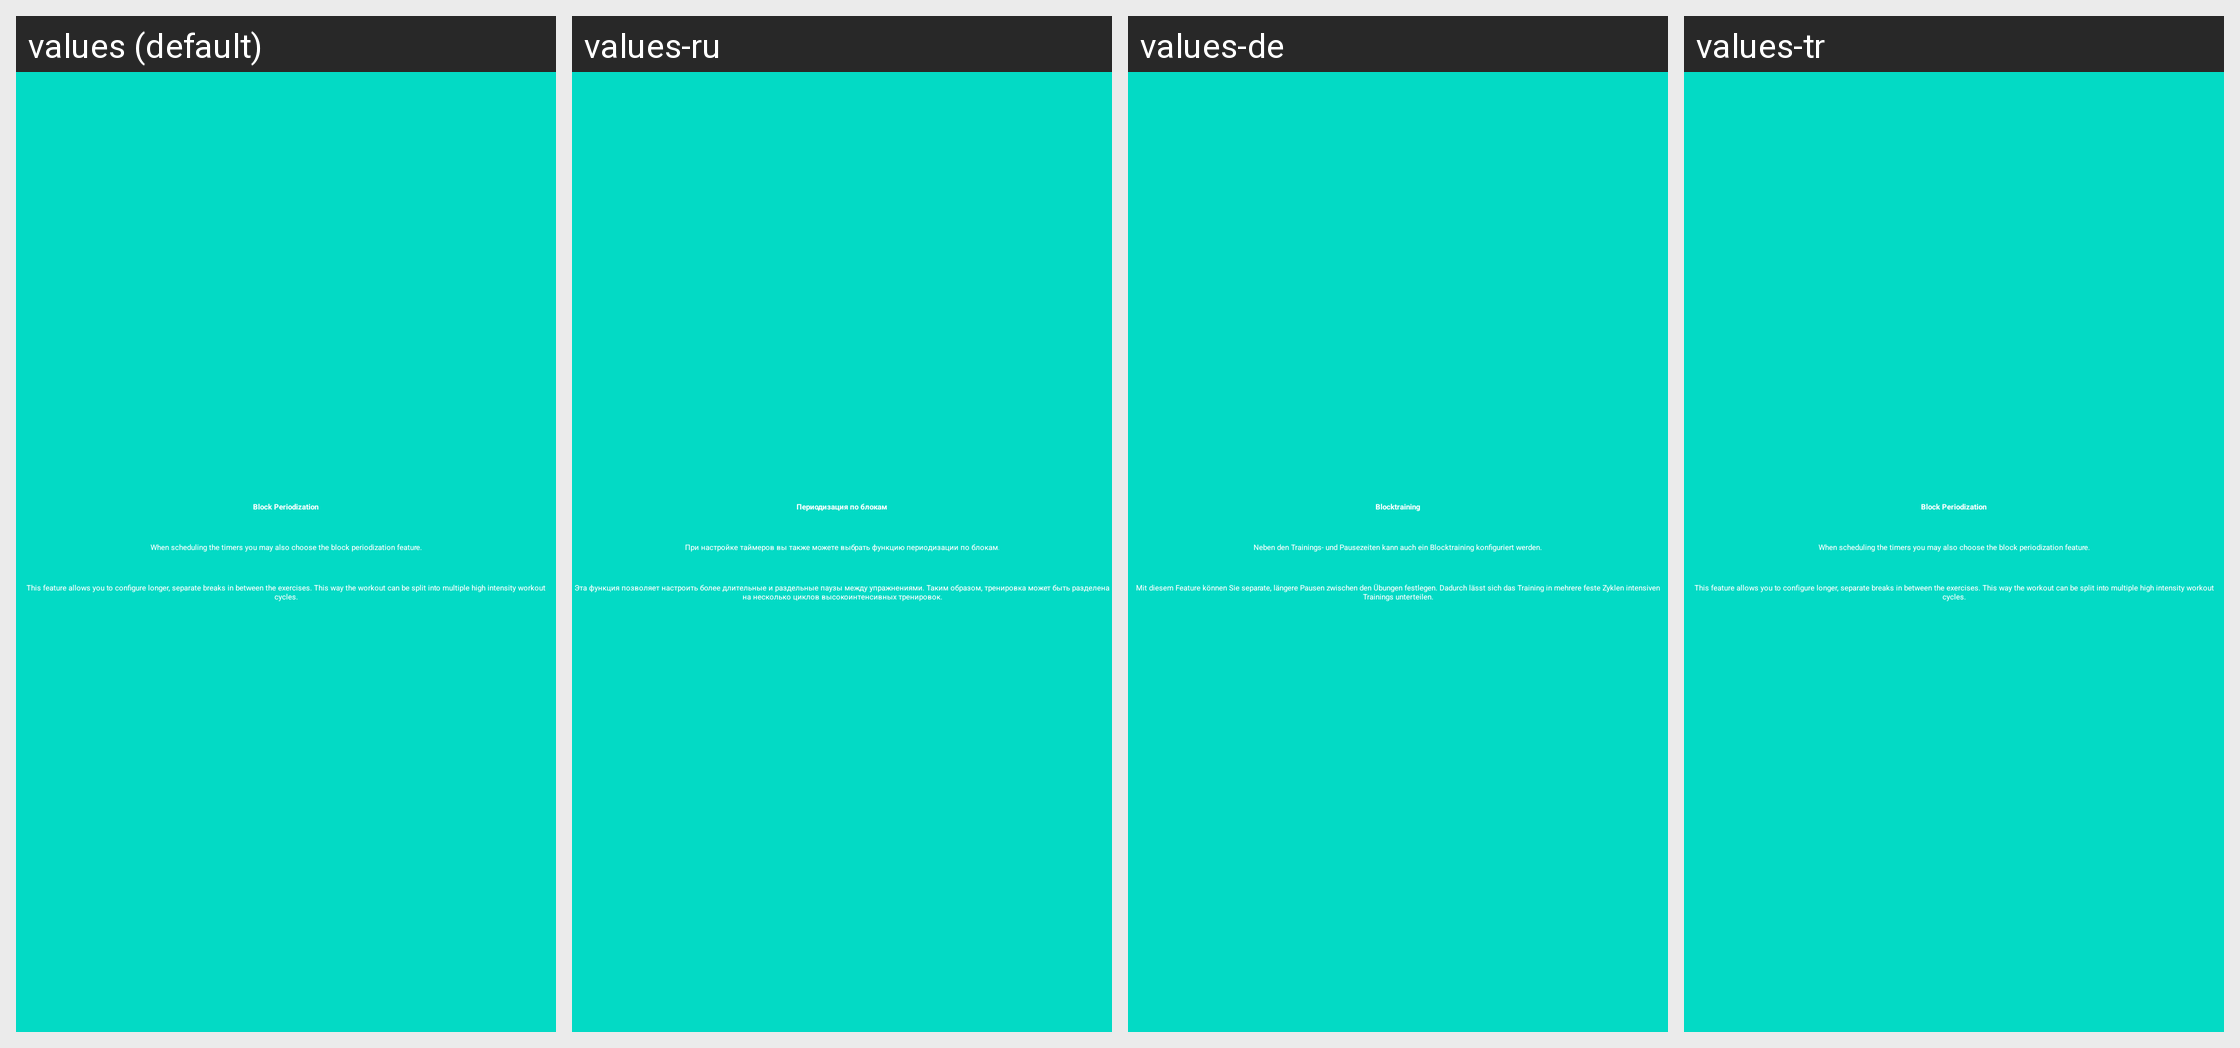

Here is an Android app screen in its default locale and in the app's own translations. Write out the translated-string differences for the strings that appear on this screen.
Android screen res/layout/tutorial_slide2.xml rendered under 4 locales, left to right: values (default), values-ru, values-de, values-tr. Device: Nexus 5 (rendered at 1080×1920; each locale shown at half size, 540×960, under a caption strip naming it); theme AppTheme.
Other locales in the repository, not shown: values-zh-rCN.
Strings drawn on this screen, with the default value and each locale's value (text and hints the layout hard-codes, and strings that could not be matched under every locale, appear in the picture but are not listed):

slide4_heading
  values: Block Periodization
  values-ru: Периодизация по блокам
  values-de: Blocktraining
  values-tr: Block Periodization  [not translated; the default value is used]

slide4_text_1
  values: When scheduling the timers you may also choose the block periodization feature.
  values-ru: При настройке таймеров вы также можете выбрать функцию периодизации по блокам.
  values-de: Neben den Trainings- und Pausezeiten kann auch ein Blocktraining konfiguriert werden.
  values-tr: When scheduling the timers you may also choose the block periodization feature.  [not translated; the default value is used]

slide4_text_2
  values: This feature allows you to configure longer, separate breaks in between the exercises. This way the workout can be split into multiple high intensity workout cycles.
  values-ru: Эта функция позволяет настроить более длительные и раздельные паузы между упражнениями. Таким образом, тренировка может быть разделена на несколько циклов высокоинтенсивных тренировок.
  values-de: Mit diesem Feature können Sie separate, längere Pausen zwischen den Übungen festlegen. Dadurch lässt sich das Training in mehrere feste Zyklen intensiven Trainings unterteilen.
  values-tr: This feature allows you to configure longer, separate breaks in between the exercises. This way the workout can be split into multiple high intensity workout cycles.  [not translated; the default value is used]
